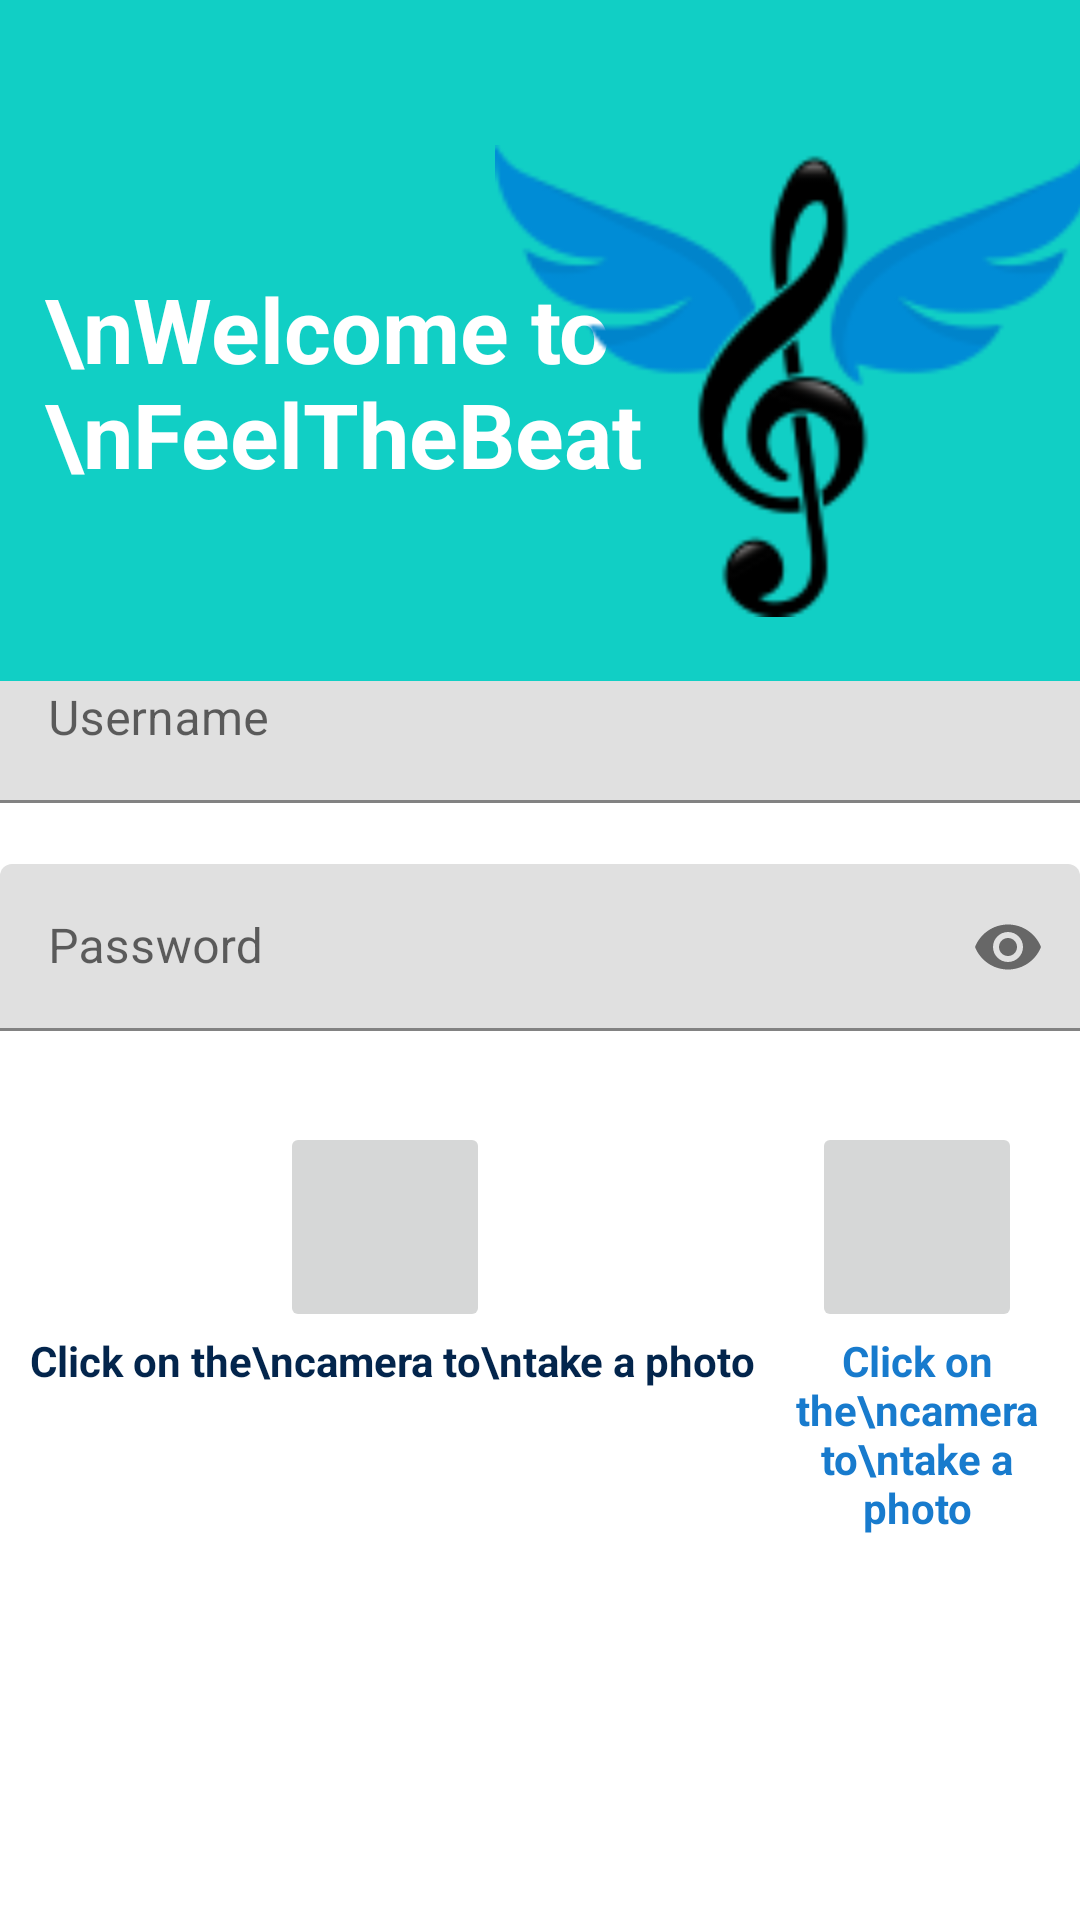

The Android layout XML behind this screen, and the referenced resources:
<!-- AndroidManifest.xml: application theme Theme.FeelTheBeat -->
<!-- res/layout/activity_register.xml -->
<?xml version="1.0" encoding="utf-8"?>
<LinearLayout xmlns:android="http://schemas.android.com/apk/res/android"
    xmlns:app="http://schemas.android.com/apk/res-auto"
    xmlns:tools="http://schemas.android.com/tools"
    android:layout_width="match_parent"
    android:layout_height="match_parent"
    android:gravity="center|top"
    android:orientation="vertical"
    tools:context=".Register"
    android:background="@color/register_bk_color">

    <TextView
        android:textColor="@color/black"
        android:id="@+id/tv"
        android:layout_gravity="right|top"
        android:layout_marginRight="10dp"
        android:layout_marginLeft="10dp"
        android:layout_width="match_parent"
        android:layout_height="wrap_content"
        android:text=""
        android:textSize="20sp"/>
    <RelativeLayout
        android:layout_marginLeft="10dp"
        android:layout_width="match_parent"
        android:layout_height="wrap_content">
        <TextView
            android:textColorHint="@color/contentTextColor"
            android:textStyle="bold"
            android:textSize="30sp"
            android:layout_width="wrap_content"
            android:layout_height="wrap_content"
            android:layout_centerVertical="true"
            android:layout_alignParentLeft="true"
            android:textColor="@color/whiteTextColor"
            android:text="\nWelcome to \nFeelTheBeat"/>

        <ImageView
            android:layout_width="200dp"
            android:layout_height="200dp"
            android:src="@drawable/music"
            android:layout_alignParentTop="true"
            android:layout_alignParentRight="true"/>

    </RelativeLayout>

    <LinearLayout
        android:layout_width="wrap_content"
        android:layout_height="wrap_content"
        android:background="@color/white"
        android:gravity="center"
        android:orientation="vertical">

        <com.google.android.material.textfield.TextInputLayout
            android:id="@+id/et"
            android:layout_width="match_parent"
            android:layout_height="wrap_content"
            app:errorEnabled="true" >

        <com.google.android.material.textfield.TextInputEditText
            android:layout_width="match_parent"
            android:layout_height="wrap_content"
            android:hint="Username"
            android:inputType="text" />
        </com.google.android.material.textfield.TextInputLayout>

        <com.google.android.material.textfield.TextInputLayout
            android:id="@+id/etPass"
            android:layout_width="match_parent"
            android:layout_height="wrap_content"
            app:errorEnabled="true"
            app:passwordToggleEnabled="true">

            <com.google.android.material.textfield.TextInputEditText
                android:layout_width="match_parent"
                android:layout_height="wrap_content"
                android:hint="Password"
                android:inputType="textPassword" />

        </com.google.android.material.textfield.TextInputLayout>


        <LinearLayout
            android:layout_width="wrap_content"
            android:layout_height="wrap_content"
            android:orientation="horizontal">

            <LinearLayout
                android:layout_marginLeft="5dp"
                android:layout_width="wrap_content"
                android:layout_height="wrap_content"
                android:orientation="vertical">

                <ImageButton
                    android:id="@+id/btnTakePhoto"
                    android:layout_width="70dp"
                    android:layout_height="70dp"
                    android:layout_gravity="center"
                    android:layout_marginTop="10dp"
                    android:onClick="btnTakePhoto_1"
                    android:src="@drawable/camera"
                    android:text="take photo"
                    android:textSize="20dp" />

                <TextView
                    android:layout_marginLeft="5dp"
                    android:layout_width="wrap_content"
                    android:layout_height="wrap_content"
                    android:layout_weight="1"
                    android:textAlignment="center"
                    android:text="Click on the\ncamera to\ntake a photo"
                    android:textColor="#03254c"
                    android:textStyle="bold"
                    android:textSize="14sp"/>
            </LinearLayout>

            <LinearLayout
                android:layout_marginLeft="5dp"
                android:layout_marginRight="5dp"
                android:layout_width="wrap_content"
                android:layout_height="wrap_content"
                android:orientation="vertical">

                <ImageButton
                    android:id="@+id/btnTakePhoto2"
                    android:layout_width="70dp"
                    android:layout_height="70dp"
                    android:layout_gravity="center"
                    android:layout_marginTop="10dp"
                    android:onClick="btnTakePhoto_2"
                    android:src="@drawable/camera"
                    android:text="take photo"
                    android:textSize="20dp" />

                <TextView
                    android:layout_width="wrap_content"
                    android:layout_height="wrap_content"
                    android:layout_weight="1"
                    android:textAlignment="center"
                    android:text="Click on the\ncamera to\ntake a photo"
                    android:textColor="#187bcd"
                    android:textStyle="bold"
                    android:textSize="14sp"/>

            </LinearLayout>

            <LinearLayout
                android:layout_marginRight="5dp"
                android:layout_width="wrap_content"
                android:layout_height="wrap_content"
                android:orientation="vertical">

                <ImageButton
                    android:id="@+id/btnTakePhoto3"
                    android:layout_width="70dp"
                    android:layout_height="70dp"
                    android:layout_gravity="center"
                    android:layout_marginTop="10dp"
                    android:onClick="btnTakePhoto_3"
                    android:src="@drawable/camera"
                    android:text="take photo"
                    android:textSize="20dp" />

                <TextView
                    android:layout_width="wrap_content"
                    android:layout_height="wrap_content"
                    android:layout_weight="1"
                    android:textAlignment="center"
                    android:text="Click on the\ncamera to\ntake a photo"
                    android:textColor="#2a9df4"
                    android:textStyle="bold"
                    android:textSize="14sp"/>
            </LinearLayout>

        </LinearLayout>
        <Button
            android:id="@+id/btnSubmit"
            android:layout_width="wrap_content"
            android:layout_height="wrap_content"
            android:layout_gravity="center"
            android:layout_marginTop="15dp"
            android:layout_marginBottom="15dp"
            android:backgroundTint="@color/blueendcolor"
            android:fontFamily="sans-serif-light"
            android:onClick="submit"
            android:text="submit"
            android:textColor="#FFFFFF"
            android:textSize="24dp" />

    </LinearLayout>


    <Button
        android:layout_width="wrap_content"
        android:layout_height="wrap_content"
        android:id="@+id/btnLog"
        android:text="Already have an account?"
        android:backgroundTint="@color/drums_blue"
        android:textColor="#FFFFFF"
        android:layout_gravity="center"
        android:layout_margin="10dp"
        android:textSize="20dp"
        android:fontFamily="sans-serif-light"
        android:onClick="goLog"/>

</LinearLayout>
<!-- resources referenced by this layout -->
<resources>
  <color name="black">#FF000000</color>
  <color name="blueendcolor">#1295fd</color>
  <color name="contentTextColor">#020000</color>
  <color name="drums_blue">#0392cf</color>
  <color name="register_bk_color">#11CFC5</color>
  <color name="white">#FFFFFFFF</color>
  <color name="whiteTextColor">#fff</color>
  <!-- drawable music: png bitmap (drawable, 7671 bytes) -->
  <style name="Theme.FeelTheBeat" parent="Theme.MaterialComponents.DayNight.DarkActionBar">
          
          <item name="colorPrimary">#b6d0c9</item>
          <item name="colorPrimaryVariant">@color/purple_700</item>
          <item name="colorOnPrimary">@color/white</item>
          
          <item name="colorSecondary">@color/teal_200</item>
          <item name="colorSecondaryVariant">@color/teal_700</item>
          <item name="colorOnSecondary">#b6d0c9</item>
          
          <item name="android:statusBarColor">?attr/colorPrimaryVariant</item>
          
      </style>
  <color name="purple_700">#FF3700B3</color>
  <color name="teal_200">#FF03DAC5</color>
  <color name="teal_700">#FF018786</color>
</resources>
